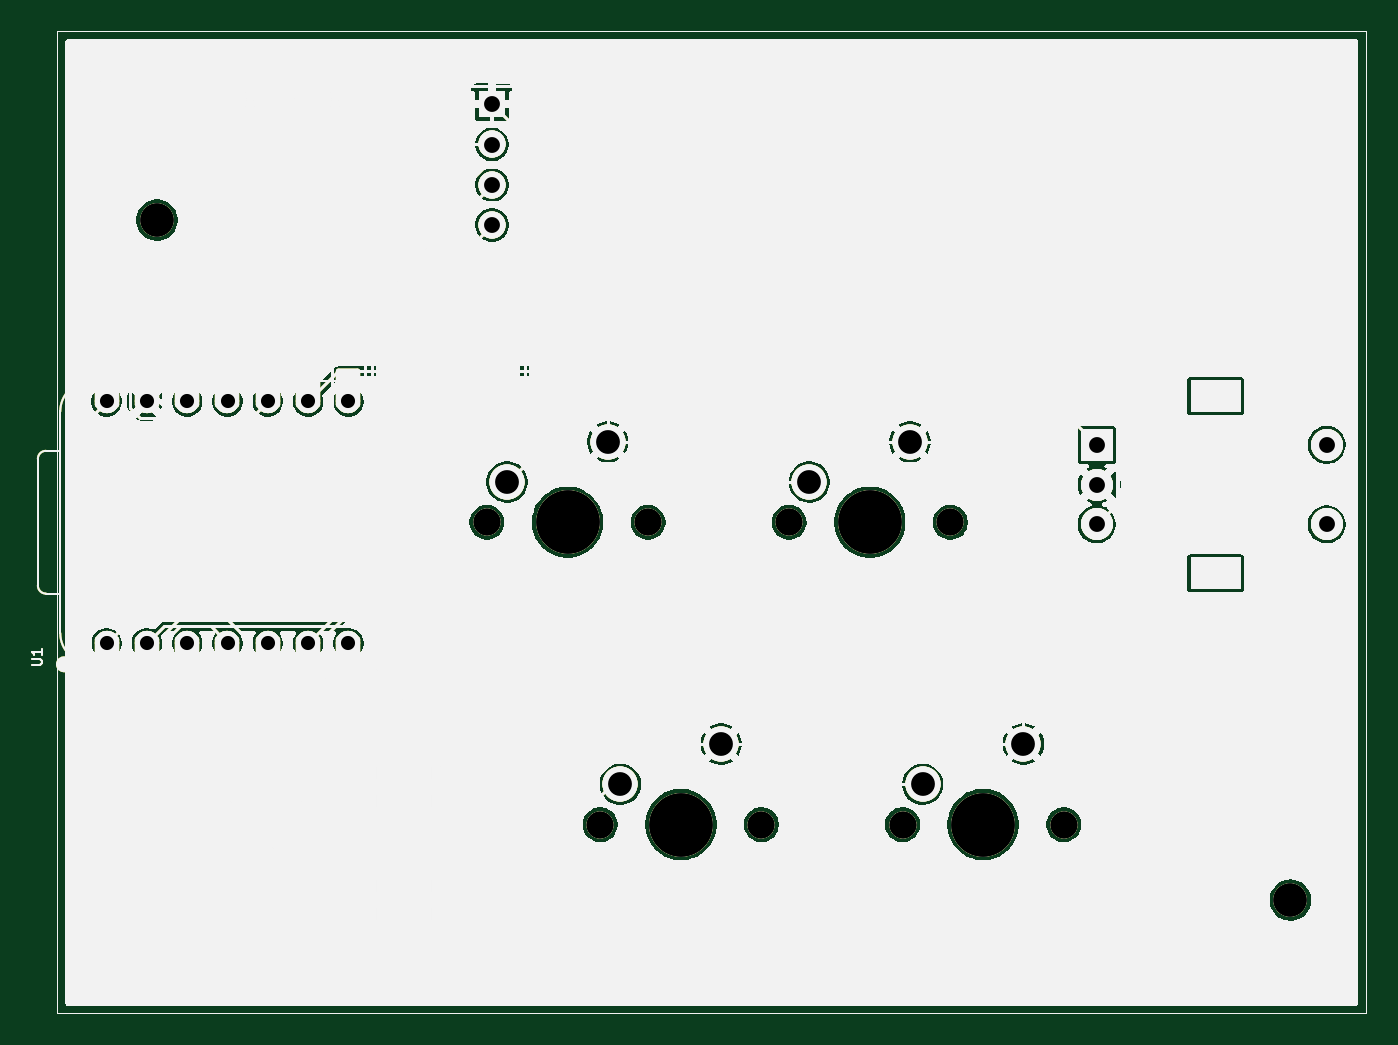
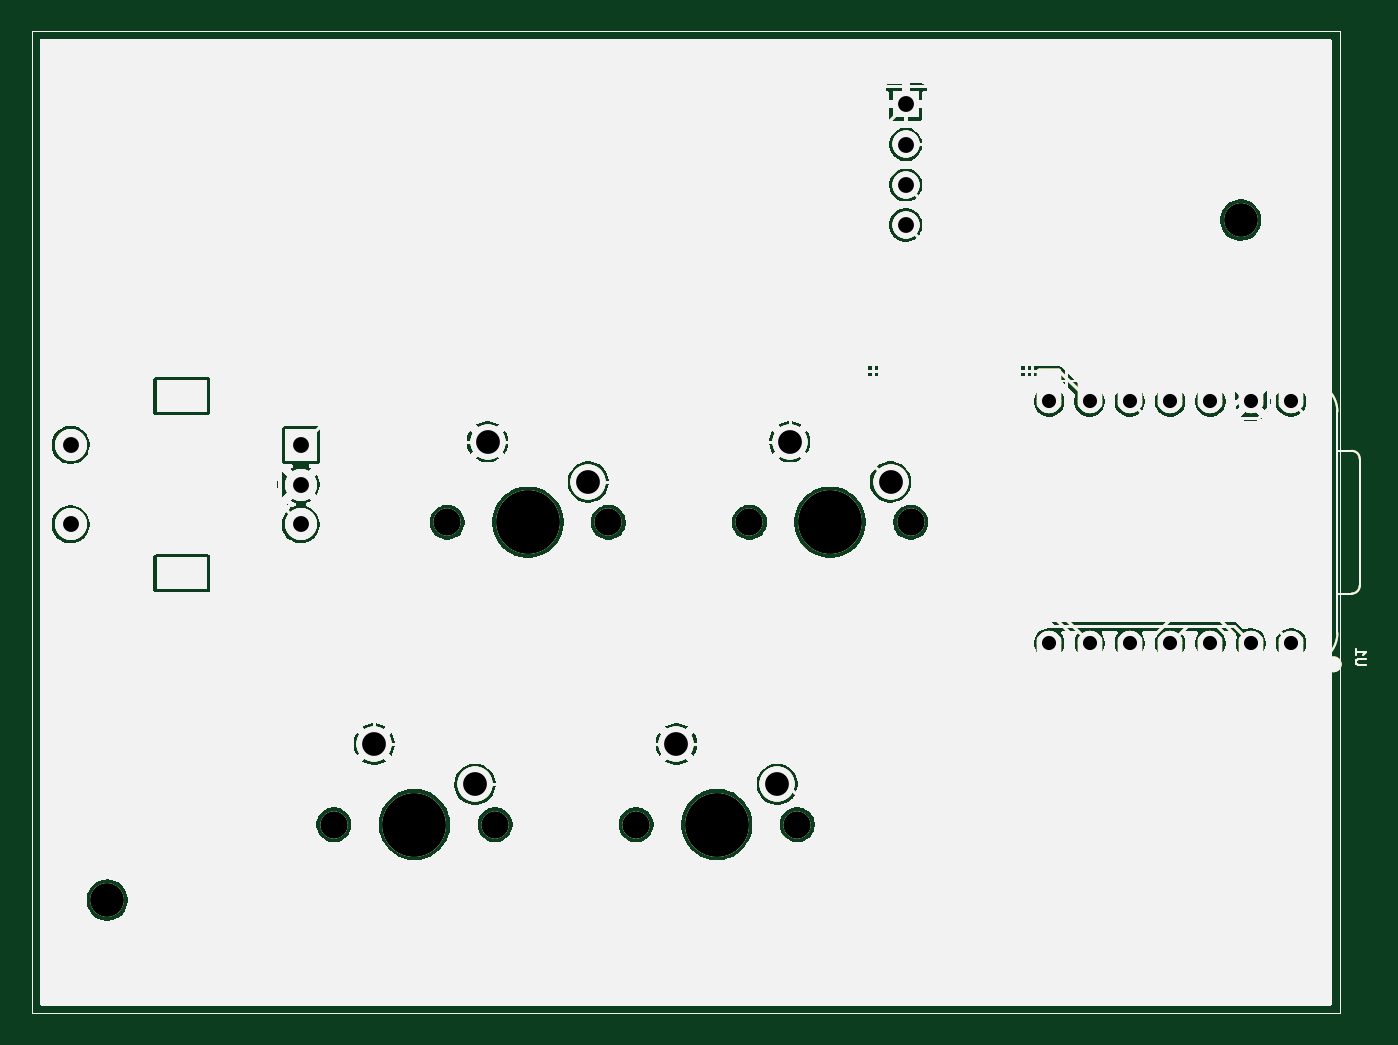
Circuit board: 12 layer files. Board 84.1 x 61.9 mm.
- bottom_copper: HackPad-B_Cu.gbl (166438 bytes)
- bottom_mask: HackPad-B_Mask.gbs (166439 bytes)
- paste: HackPad-B_Paste.gbp (166434 bytes)
- bottom_silk: HackPad-B_Silkscreen.gbo (166435 bytes)
- outline: HackPad-Edge_Cuts.gm1 (166407 bytes)
- top_copper: HackPad-F_Cu.gtl (166438 bytes)
- top_mask: HackPad-F_Mask.gts (166439 bytes)
- paste: HackPad-F_Paste.gtp (166665 bytes)
- top_silk: HackPad-F_Silkscreen.gto (166435 bytes)
- drill: HackPad-NPTH-drl.gbr (1203 bytes)
- drill: HackPad-NPTH.drl (717 bytes)
- drill: HackPad-PTH.drl (1041 bytes)

=== bottom_copper: HackPad-B_Cu.gbl (166438 bytes, source omitted) ===
=== bottom_mask: HackPad-B_Mask.gbs (166439 bytes, source omitted) ===
=== paste: HackPad-B_Paste.gbp (166434 bytes, source omitted) ===
=== bottom_silk: HackPad-B_Silkscreen.gbo (166435 bytes, source omitted) ===
=== outline: HackPad-Edge_Cuts.gm1 (166407 bytes, source omitted) ===
=== top_copper: HackPad-F_Cu.gtl (166438 bytes, source omitted) ===
=== top_mask: HackPad-F_Mask.gts (166439 bytes, source omitted) ===
=== paste: HackPad-F_Paste.gtp (166665 bytes, source omitted) ===
=== top_silk: HackPad-F_Silkscreen.gto (166435 bytes, source omitted) ===
=== drill: HackPad-NPTH-drl.gbr ===
%TF.GenerationSoftware,KiCad,Pcbnew,9.0.6-9.0.6~ubuntu22.04.1*%
%TF.CreationDate,2025-12-08T21:00:47+04:00*%
%TF.ProjectId,HackPad,4861636b-5061-4642-9e6b-696361645f70,rev?*%
%TF.SameCoordinates,Original*%
%TF.FileFunction,NonPlated,1,2,NPTH,Drill*%
%TF.FilePolarity,Positive*%
%FSLAX46Y46*%
G04 Gerber Fmt 4.6, Leading zero omitted, Abs format (unit mm)*
G04 Created by KiCad (PCBNEW 9.0.6-9.0.6~ubuntu22.04.1) date 2025-12-08 21:00:47*
%MOMM*%
%LPD*%
G01*
G04 APERTURE LIST*
%TA.AperFunction,ComponentDrill*%
%ADD10C,1.700000*%
%TD*%
%TA.AperFunction,ComponentDrill*%
%ADD11C,2.100000*%
%TD*%
%TA.AperFunction,ComponentDrill*%
%ADD12C,4.000000*%
%TD*%
G04 APERTURE END LIST*
D10*
%TO.C,SW1*%
X63658750Y-57150000D03*
%TO.C,SW3*%
X70802500Y-76200000D03*
%TO.C,SW1*%
X73818750Y-57150000D03*
%TO.C,SW3*%
X80962500Y-76200000D03*
%TO.C,SW2*%
X82708750Y-57150000D03*
%TO.C,SW4*%
X89852500Y-76200000D03*
%TO.C,SW2*%
X92868750Y-57150000D03*
%TO.C,SW4*%
X100012500Y-76200000D03*
D11*
%TO.C,REF\u002A\u002A*%
X42862500Y-38100000D03*
X114300000Y-80962500D03*
D12*
%TO.C,SW1*%
X68738750Y-57150000D03*
%TO.C,SW3*%
X75882500Y-76200000D03*
%TO.C,SW2*%
X87788750Y-57150000D03*
%TO.C,SW4*%
X94932500Y-76200000D03*
M02*

=== drill: HackPad-NPTH.drl ===
M48
; DRILL file {KiCad 9.0.6-9.0.6~ubuntu22.04.1} date 2025-12-07T13:12:43+0400
; FORMAT={3:3/ absolute / metric / suppress leading zeros}
; #@! TF.CreationDate,2025-12-07T13:12:43+04:00
; #@! TF.GenerationSoftware,Kicad,Pcbnew,9.0.6-9.0.6~ubuntu22.04.1
; #@! TF.FileFunction,NonPlated,1,2,NPTH
FMAT,2
METRIC,TZ
; #@! TA.AperFunction,NonPlated,NPTH,ComponentDrill
T1C1.700
; #@! TA.AperFunction,NonPlated,NPTH,ComponentDrill
T2C2.100
; #@! TA.AperFunction,NonPlated,NPTH,ComponentDrill
T3C4.000
%
G90
G05
T1
X63659Y-57150
X70803Y-76200
X73819Y-57150
X80962Y-76200
X82709Y-57150
X89852Y-76200
X92869Y-57150
X100012Y-76200
T2
X42863Y-38100
X114300Y-80962
T3
X68739Y-57150
X75882Y-76200
X87789Y-57150
X94933Y-76200
M30

=== drill: HackPad-PTH.drl ===
M48
; DRILL file {KiCad 9.0.6-9.0.6~ubuntu22.04.1} date 2025-12-07T13:12:43+0400
; FORMAT={3:3/ absolute / metric / suppress leading zeros}
; #@! TF.CreationDate,2025-12-07T13:12:43+04:00
; #@! TF.GenerationSoftware,Kicad,Pcbnew,9.0.6-9.0.6~ubuntu22.04.1
; #@! TF.FileFunction,Plated,1,2,PTH
FMAT,2
METRIC,TZ
; #@! TA.AperFunction,Plated,PTH,ComponentDrill
T1C0.889
; #@! TA.AperFunction,Plated,PTH,ComponentDrill
T2C1.000
; #@! TA.AperFunction,Plated,PTH,ComponentDrill
T3C1.500
%
G90
G05
T1
X39688Y-49530
X39688Y-64770
X42228Y-49530
X42228Y-64770
X44768Y-49530
X44768Y-64770
X47308Y-49530
X47308Y-64770
X49848Y-49530
X49848Y-64770
X52388Y-49530
X52388Y-64770
X54928Y-49530
X54928Y-64770
T2
X63976Y-30798
X63976Y-33338
X63976Y-35878
X63976Y-38417
X102095Y-52269
X102095Y-54769
X102095Y-57269
X116595Y-52269
X116595Y-57269
T3
X64929Y-54610
X71279Y-52070
X72072Y-73660
X78423Y-71120
X83979Y-54610
X90329Y-52070
X91123Y-73660
X97473Y-71120
T3
G00X108945Y-49169
M15
G01X110245Y-49169
M16
G05
G00X108945Y-60369
M15
G01X110245Y-60369
M16
G05
M30

